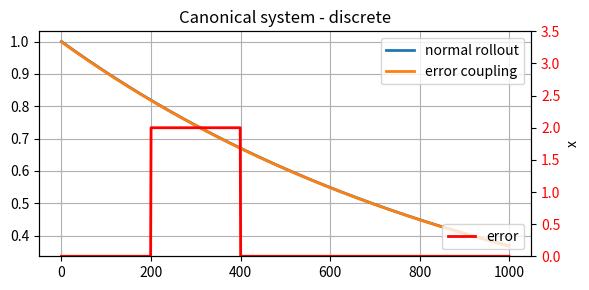
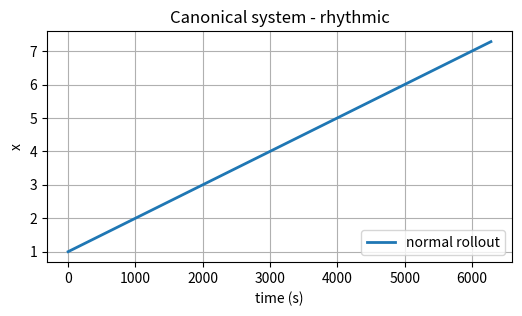

Recreate these plots in Python, in order.
'''
[redacted]

This program is free software: you can redistribute it and/or modify
it under the terms of the GNU General Public License as published by
the Free Software Foundation, either version 3 of the License, or
(at your option) any later version.

This program is distributed in the hope that it will be useful,
but WITHOUT ANY WARRANTY; without even the implied warranty of
MERCHANTABILITY or FITNESS FOR A PARTICULAR PURPOSE.  See the
GNU General Public License for more details.

You should have received a copy of the GNU General Public License
along with this program.  If not, see <http://www.gnu.org/licenses/>.
'''

import numpy as np

class CanonicalSystem():
    """Implementation of the canonical dynamical system
[redacted] """

    def __init__(self, dt, pattern='discrete'):
        """Default values from Schaal (2012)
        
        dt float: the timestep
        pattern string: either 'discrete' or 'rhythmic'
        """
        self.ax = 1.0

        self.pattern = pattern
        if pattern == 'discrete':
            self.step = self.step_discrete
            self.run_time = 1.0 
        elif pattern == 'rhythmic':
            self.step = self.step_rhythmic
            self.run_time = 2*np.pi
        else:
            raise Exception('Invalid pattern type specified: \
                Please specify rhythmic or discrete.')

        self.dt = dt
        self.timesteps = int(self.run_time / self.dt)

        self.reset_state()
        self.rollout()
        self.reset_state()

    def rollout(self, **kwargs):
        """Generate x for open loop movements.
        """
        timesteps = self.timesteps
        self.x_track = np.zeros(timesteps)
        
        self.reset_state()
        for t in range(timesteps):
            self.x_track[t] = self.x 
            self.step(**kwargs)

        return self.x_track

    def reset_state(self):
        """Reset the system state"""
        self.x = 1.0
        
    def step_discrete(self, tau=1.0, error_coupling=1.0):
        """Generate a single step of x for discrete
        (potentially closed) loop movements. 
        Decaying from 1 to 0 according to dx = -ax*x.
        
        tau float: gain on execution time
                   increase tau to make the system execute faster
        error_coupling float: slow down if the error is > 1
        """
        self.x += (-self.ax * self.x) * self.dt
        return self.x

    def step_rhythmic(self, tau=1.0, error_coupling=1.0):
        """Generate a single step of x for rhythmic 
        closed loop movements. Decaying from 1 to 0 
        according to dx = -ax*x.
        
        tau float: gain on execution time
                   increase tau to make the system execute faster
        error_coupling float: slow down if the error is > 1
        """
        self.x += (1 * error_coupling * tau) * self.dt
        return self.x


#==============================
# Test code
#==============================
if __name__ == "__main__":
    
    cs = CanonicalSystem(dt=.001, pattern='discrete')
    # test normal rollout
    x_track1 = cs.rollout()

    cs.reset_state()
    # test error coupling
    timesteps = int(1.0/.001)
    x_track2 = np.zeros(timesteps)
    err = np.zeros(timesteps)
    err[200:400] = 2
    err_coup = 1.0 / (1 + err)
    for i in range(timesteps):
        x_track2[i] = cs.step(error_coupling=err_coup[i])

    import matplotlib.pyplot as plt
    fig, ax1 = plt.subplots(figsize=(6,3))
    ax1.plot(x_track1, lw=2)
    ax1.plot(x_track2, lw=2)
    plt.grid()
    plt.legend(['normal rollout', 'error coupling'])
    ax2 = ax1.twinx()
    ax2.plot(err, 'r-', lw=2)
    plt.legend(['error'], loc='lower right')
    plt.ylim(0, 3.5)
    plt.xlabel('time (s)')
    plt.ylabel('x')
    plt.title('Canonical system - discrete')

    for t1 in ax2.get_yticklabels():
        t1.set_color('r')

    plt.tight_layout()

    cs = CanonicalSystem(dt=.001, pattern='rhythmic')
    # test normal rollout
    x_track1 = cs.rollout()

    import matplotlib.pyplot as plt
    fig, ax1 = plt.subplots(figsize=(6,3))
    ax1.plot(x_track1, lw=2)
    plt.grid()
    plt.legend(['normal rollout'], loc='lower right')
    plt.xlabel('time (s)')
    plt.ylabel('x')
    plt.title('Canonical system - rhythmic')
    plt.show()
